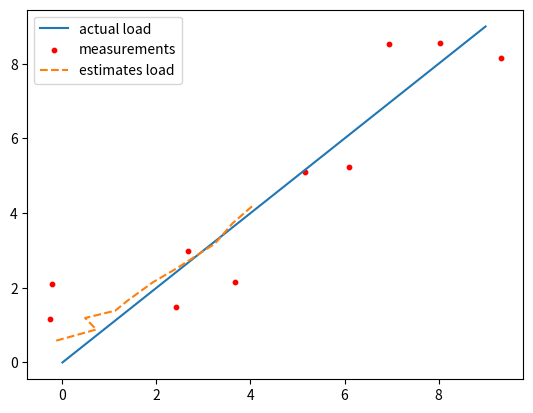

The script that saved this image:
# 자율주행 차량이 2차원 평면에서 움직이고 있다
# GPS 센서로부터 x, y 위치를 측정하지만, 측정값에는 노이즈가 있다
# 칼만 필터를 사용하여 차량의 실제 2차원 위치를 추정해보자

import numpy as np
import matplotlib.pyplot as plt

# 시간 설정
dt = 1.0
t = np.arange(0, 10, dt)

# 실제 위치 생성
actual_x = t
actual_y = t

# 측정값 생성
measurements_x = actual_x + np.random.normal(0, 1, size = len(t))
measurements_y = actual_y + np.random.normal(0, 1, size = len(t))

# 초기 상태와 공분산 행렬
x_est = np.array([0, 0])
P = np.eye(2)

# 상태 천이 행렬과 관측 행렬
A = np.eye(2)
H = np.eye(2)

# 프로세스 노이즈와 측정 노이즈 공분산
Q = np.eye(2) * 0.001
R = np.eye(2) * 1.0

x_estimates = []

for i in range(len(t)):
    z = np.array([measurements_x[i], measurements_y[i]])

    # 예측 단계
    x_pred = A @ x_est
    P_pred = A @ P @ A.T + Q

    # 업데이트 단계
    K = P_pred @ H.T @ np.linalg.inv(H @ P_pred @ H.T + R)
    x_est = x_pred + K @ (z - H @ x_pred)
    P = (np.eye(2) - K @ H) @ P_pred

    x_estimates.append(x_est.copy())

x_estimates = np.array(x_estimates)

# 결과 시각화
plt.plot(actual_x, actual_y, label = 'actual load')
plt.scatter(measurements_x, measurements_y, label = 'measurements', color= 'r', s= 10)
plt.plot(x_estimates[:, 0], x_estimates[:, 1], label = 'estimates load', linestyle = '--')
plt.legend()
plt.show()